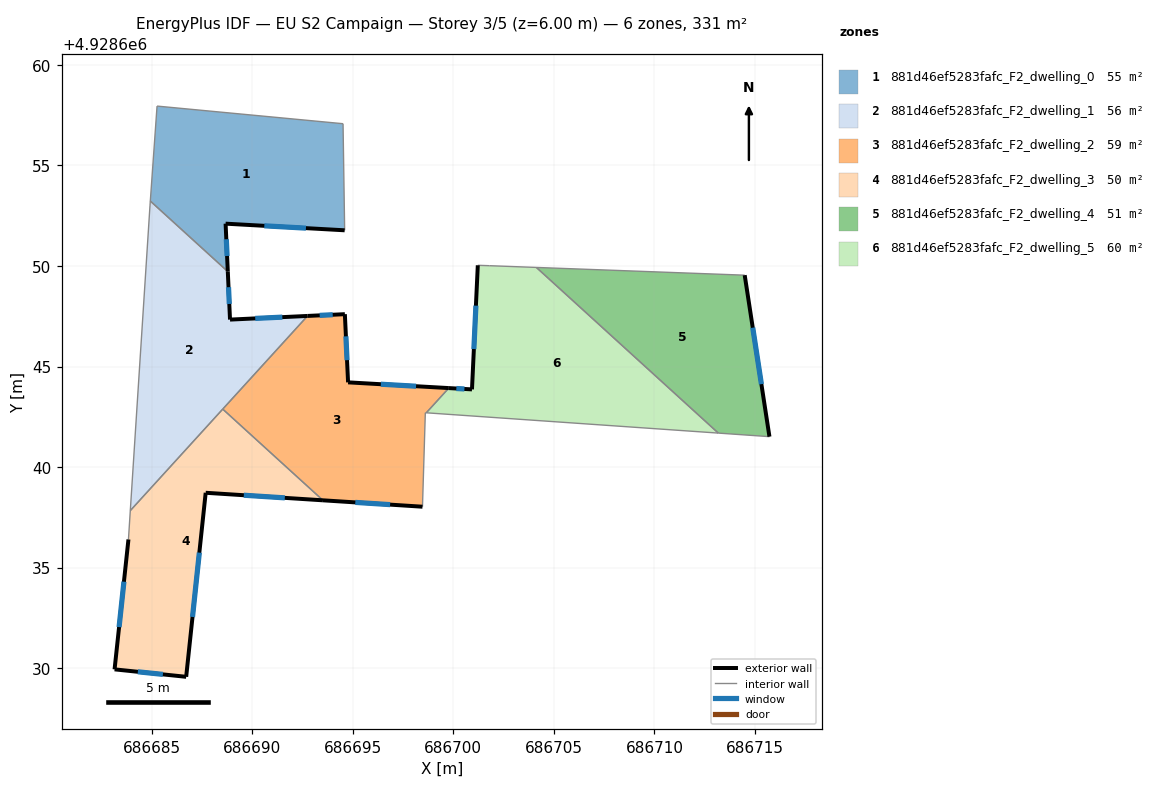
=== STOREY PLAN SPEC (per zone: floor XY polygon, exterior-wall plan segments, windows/doors) ===
zone 1: 881d46ef5283fafc_F2_dwelling_0  (54.6 m²)
  floor: (686694.52, 4928657.07) (686694.60, 4928651.77) (686688.68, 4928652.10) (686688.79, 4928649.72) (686684.94, 4928653.23) (686685.27, 4928657.95)
  exterior wall: (686688.68, 4928652.10) – (686694.60, 4928651.77)  [5.9 m]
    window: (686690.61, 4928652.00) – (686692.67, 4928651.88)  [2.2 m²]
  exterior wall: (686688.79, 4928649.72) – (686688.68, 4928652.10)  [2.4 m]
    window: (686688.75, 4928650.50) – (686688.72, 4928651.33)  [0.9 m²]
  interior walls: 4
zone 2: 881d46ef5283fafc_F2_dwelling_1  (55.7 m²)
  floor: (686688.79, 4928649.72) (686688.90, 4928647.33) (686692.76, 4928647.52) (686683.94, 4928637.84) (686684.92, 4928652.98) (686684.94, 4928653.23)
  exterior wall: (686688.90, 4928647.33) – (686688.79, 4928649.72)  [2.4 m]
    window: (686688.86, 4928648.11) – (686688.83, 4928648.95)  [0.9 m²]
  exterior wall: (686692.76, 4928647.52) – (686688.90, 4928647.33)  [3.9 m]
    window: (686691.50, 4928647.46) – (686690.15, 4928647.39)  [1.4 m²]
  interior walls: 5
zone 3: 881d46ef5283fafc_F2_dwelling_2  (59.3 m²)
  floor: (686699.78, 4928643.93) (686698.66, 4928642.70) (686698.61, 4928642.70) (686698.47, 4928638.03) (686693.52, 4928638.35) (686688.54, 4928642.88) (686692.76, 4928647.52) (686694.61, 4928647.60) (686694.77, 4928644.21)
  exterior wall: (686693.52, 4928638.35) – (686698.47, 4928638.03)  [5.0 m]
    window: (686695.13, 4928638.25) – (686696.86, 4928638.13)  [1.8 m²]
  exterior wall: (686694.61, 4928647.60) – (686692.76, 4928647.52)  [1.9 m]
    window: (686694.01, 4928647.58) – (686693.36, 4928647.54)  [0.7 m²]
  exterior wall: (686694.77, 4928644.21) – (686694.61, 4928647.60)  [3.4 m]
    window: (686694.72, 4928645.32) – (686694.66, 4928646.50)  [1.2 m²]
  exterior wall: (686699.78, 4928643.93) – (686694.77, 4928644.21)  [5.0 m]
    window: (686698.15, 4928644.02) – (686696.40, 4928644.12)  [1.8 m²]
  interior walls: 5
zone 4: 881d46ef5283fafc_F2_dwelling_3  (50.4 m²)
  floor: (686693.52, 4928638.35) (686687.69, 4928638.72) (686686.72, 4928629.57) (686683.16, 4928629.94) (686683.85, 4928636.40) (686683.94, 4928637.84) (686688.54, 4928642.88)
  exterior wall: (686687.69, 4928638.72) – (686693.52, 4928638.35)  [5.8 m]
    window: (686689.59, 4928638.60) – (686691.62, 4928638.47)  [2.1 m²]
  exterior wall: (686686.72, 4928629.57) – (686687.69, 4928638.72)  [9.2 m]
    window: (686687.04, 4928632.55) – (686687.37, 4928635.75)  [3.4 m²]
  exterior wall: (686683.16, 4928629.94) – (686686.72, 4928629.57)  [3.6 m]
    window: (686684.32, 4928629.82) – (686685.56, 4928629.69)  [1.3 m²]
  exterior wall: (686683.85, 4928636.40) – (686683.16, 4928629.94)  [6.5 m]
    window: (686683.63, 4928634.30) – (686683.38, 4928632.04)  [2.4 m²]
  interior walls: 3
zone 5: 881d46ef5283fafc_F2_dwelling_4  (51.0 m²)
  floor: (686714.49, 4928649.54) (686715.72, 4928641.51) (686713.18, 4928641.69) (686704.13, 4928649.93)
  exterior wall: (686715.72, 4928641.51) – (686714.49, 4928649.54)  [8.1 m]
    window: (686715.32, 4928644.13) – (686714.89, 4928646.93)  [3.0 m²]
  interior walls: 4
zone 6: 881d46ef5283fafc_F2_dwelling_5  (59.9 m²)
  floor: (686713.18, 4928641.69) (686698.66, 4928642.70) (686699.78, 4928643.93) (686700.93, 4928643.86) (686701.22, 4928650.03) (686701.81, 4928650.01) (686704.13, 4928649.93)
  exterior wall: (686700.93, 4928643.86) – (686699.78, 4928643.93)  [1.2 m]
    window: (686700.56, 4928643.89) – (686700.15, 4928643.91)  [0.4 m²]
  exterior wall: (686701.22, 4928650.03) – (686700.93, 4928643.86)  [6.2 m]
    window: (686701.13, 4928648.03) – (686701.02, 4928645.87)  [2.3 m²]
  interior walls: 6

=== DERIVED (storey summary) ===
Building: EU S2 Campaign
Storey: 3 of 5  (floor level z = 6.00 m)
Storey gross floor area: 331.0 m²
Zones on this storey: 6
  - 881d46ef5283fafc_F2_dwelling_0: floor 54.6 m²; exterior wall 8.3 m (24.9 m²); 2 window(s) 3.0 m²; WWR 12.2%
  - 881d46ef5283fafc_F2_dwelling_1: floor 55.7 m²; exterior wall 6.2 m (18.7 m²); 2 window(s) 2.3 m²; WWR 12.2%
  - 881d46ef5283fafc_F2_dwelling_2: floor 59.3 m²; exterior wall 15.2 m (45.7 m²); 4 window(s) 5.6 m²; WWR 12.2%
  - 881d46ef5283fafc_F2_dwelling_3: floor 50.4 m²; exterior wall 25.1 m (75.4 m²); 4 window(s) 9.2 m²; WWR 12.2%
  - 881d46ef5283fafc_F2_dwelling_4: floor 51.0 m²; exterior wall 8.1 m (24.4 m²); 1 window(s) 3.0 m²; WWR 12.2%
  - 881d46ef5283fafc_F2_dwelling_5: floor 59.9 m²; exterior wall 7.3 m (22.0 m²); 2 window(s) 2.7 m²; WWR 12.2%
Zone adjacency (shared interzone walls):
  - 881d46ef5283fafc_F2_dwelling_0 ↔ 881d46ef5283fafc_F2_dwelling_1
  - 881d46ef5283fafc_F2_dwelling_1 ↔ 881d46ef5283fafc_F2_dwelling_2
  - 881d46ef5283fafc_F2_dwelling_1 ↔ 881d46ef5283fafc_F2_dwelling_3
  - 881d46ef5283fafc_F2_dwelling_2 ↔ 881d46ef5283fafc_F2_dwelling_3
  - 881d46ef5283fafc_F2_dwelling_2 ↔ 881d46ef5283fafc_F2_dwelling_5
  - 881d46ef5283fafc_F2_dwelling_4 ↔ 881d46ef5283fafc_F2_dwelling_5